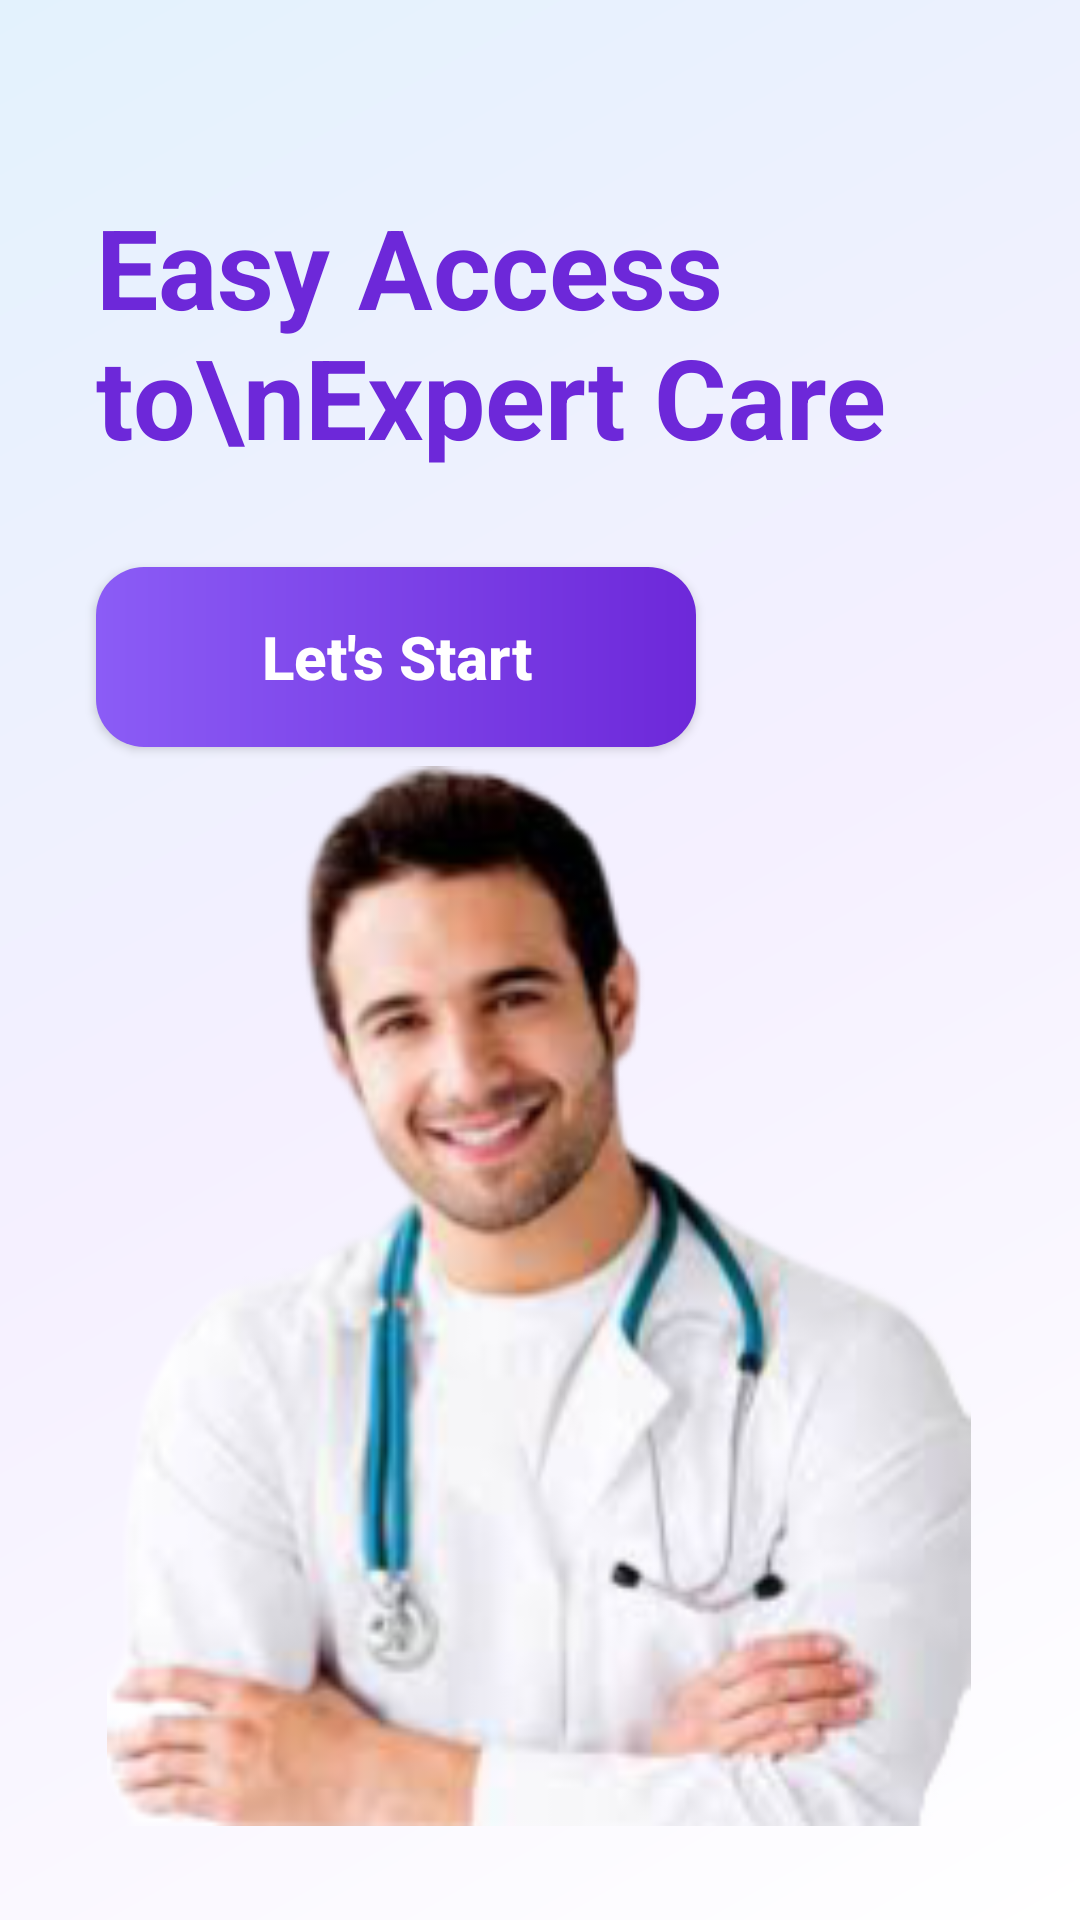

Reconstruct the res/layout file that produces this screen, plus the resources it refers to.
<!-- AndroidManifest.xml: application theme Theme.Smarthealthcare -->
<!-- res/layout/activity_intro.xml -->
<?xml version="1.0" encoding="utf-8"?>
<androidx.constraintlayout.widget.ConstraintLayout xmlns:android="http://schemas.android.com/apk/res/android"
    xmlns:app="http://schemas.android.com/apk/res-auto"
    xmlns:tools="http://schemas.android.com/tools"
    android:id="@+id/main"
    android:layout_width="match_parent"
    android:layout_height="match_parent"
    android:background="@color/white"
    tools:context=".Activity.IntroActivity">

    <View
        android:id="@+id/view"
        android:layout_width="match_parent"
        android:layout_height="match_parent"
        android:background="@drawable/lavender_gradient" />

    <ImageView
        android:id="@+id/imageView7"
        android:layout_width="320dp"
        android:layout_height="400dp"
        android:layout_marginBottom="8dp"
        android:padding="16dp"
        app:layout_constraintBottom_toBottomOf="parent"
        app:layout_constraintEnd_toEndOf="parent"
        app:layout_constraintHorizontal_bias="0.494"
        app:layout_constraintStart_toStartOf="parent"
        app:srcCompat="@drawable/pickdoc" />

    <ImageView
        android:id="@+id/imageView8"
        android:layout_width="match_parent"
        android:layout_height="500dp"
        android:alpha="0.3"
        app:layout_constraintBottom_toTopOf="@+id/imageView7"
        app:layout_constraintEnd_toEndOf="parent"
        app:layout_constraintStart_toStartOf="parent"
        app:layout_constraintTop_toTopOf="parent"
        app:srcCompat="@drawable/white_halo" />

    <TextView
        android:id="@+id/textView3"
        android:layout_width="wrap_content"
        android:layout_height="wrap_content"
        android:layout_marginStart="32dp"
        android:layout_marginTop="64dp"
        android:text="Easy Access to\nExpert Care"
        android:textColor="@color/DarkPurple"
        android:textSize="37sp"
        android:textStyle="bold"
        app:layout_constraintStart_toStartOf="parent"
        app:layout_constraintTop_toTopOf="parent" />

    <androidx.appcompat.widget.AppCompatButton
        android:id="@+id/button5"
        android:layout_width="200dp"
        android:layout_height="60dp"
        android:layout_marginTop="32dp"
        android:background="@drawable/purple_button_bg"
        android:text="Let's Start"
        android:textAllCaps="false"
        android:textColor="@color/white"
        android:textSize="20sp"
        android:textStyle="bold"
        app:layout_constraintStart_toStartOf="@id/textView3"
        app:layout_constraintTop_toBottomOf="@id/textView3" />

</androidx.constraintlayout.widget.ConstraintLayout>
<!-- resources referenced by this layout -->
<resources>
  <color name="DarkPurple">#6D28D9</color>
  <color name="white">#FFFFFFFF</color>
  <!-- drawable lavender_gradient (drawable) -->
  <?xml version="1.0" encoding="utf-8"?>
  <shape xmlns:android="http://schemas.android.com/apk/res/android"
      android:shape="rectangle">
      <gradient
          android:angle="135"
          android:centerColor="#F5F0FF"
          android:endColor="#E3F2FD"
          android:startColor="#FFFFFF"
          android:type="linear" />
  </shape>
  <!-- drawable pickdoc: png bitmap (drawable, 71203 bytes) -->
  <!-- drawable purple_button_bg (drawable) -->
  <?xml version="1.0" encoding="utf-8"?>
  <shape xmlns:android="http://schemas.android.com/apk/res/android">
      <gradient
          android:angle="0"
          android:endColor="#6D28D9"
          android:startColor="#8B5CF6"
          android:type="linear" />
      <corners android:radius="16dp" />
  </shape>
  <style name="Theme.Smarthealthcare" parent="Base.Theme.Smarthealthcare" />
  <style name="Base.Theme.Smarthealthcare" parent="Theme.Material3.DayNight.NoActionBar">
  
      </style>
</resources>
